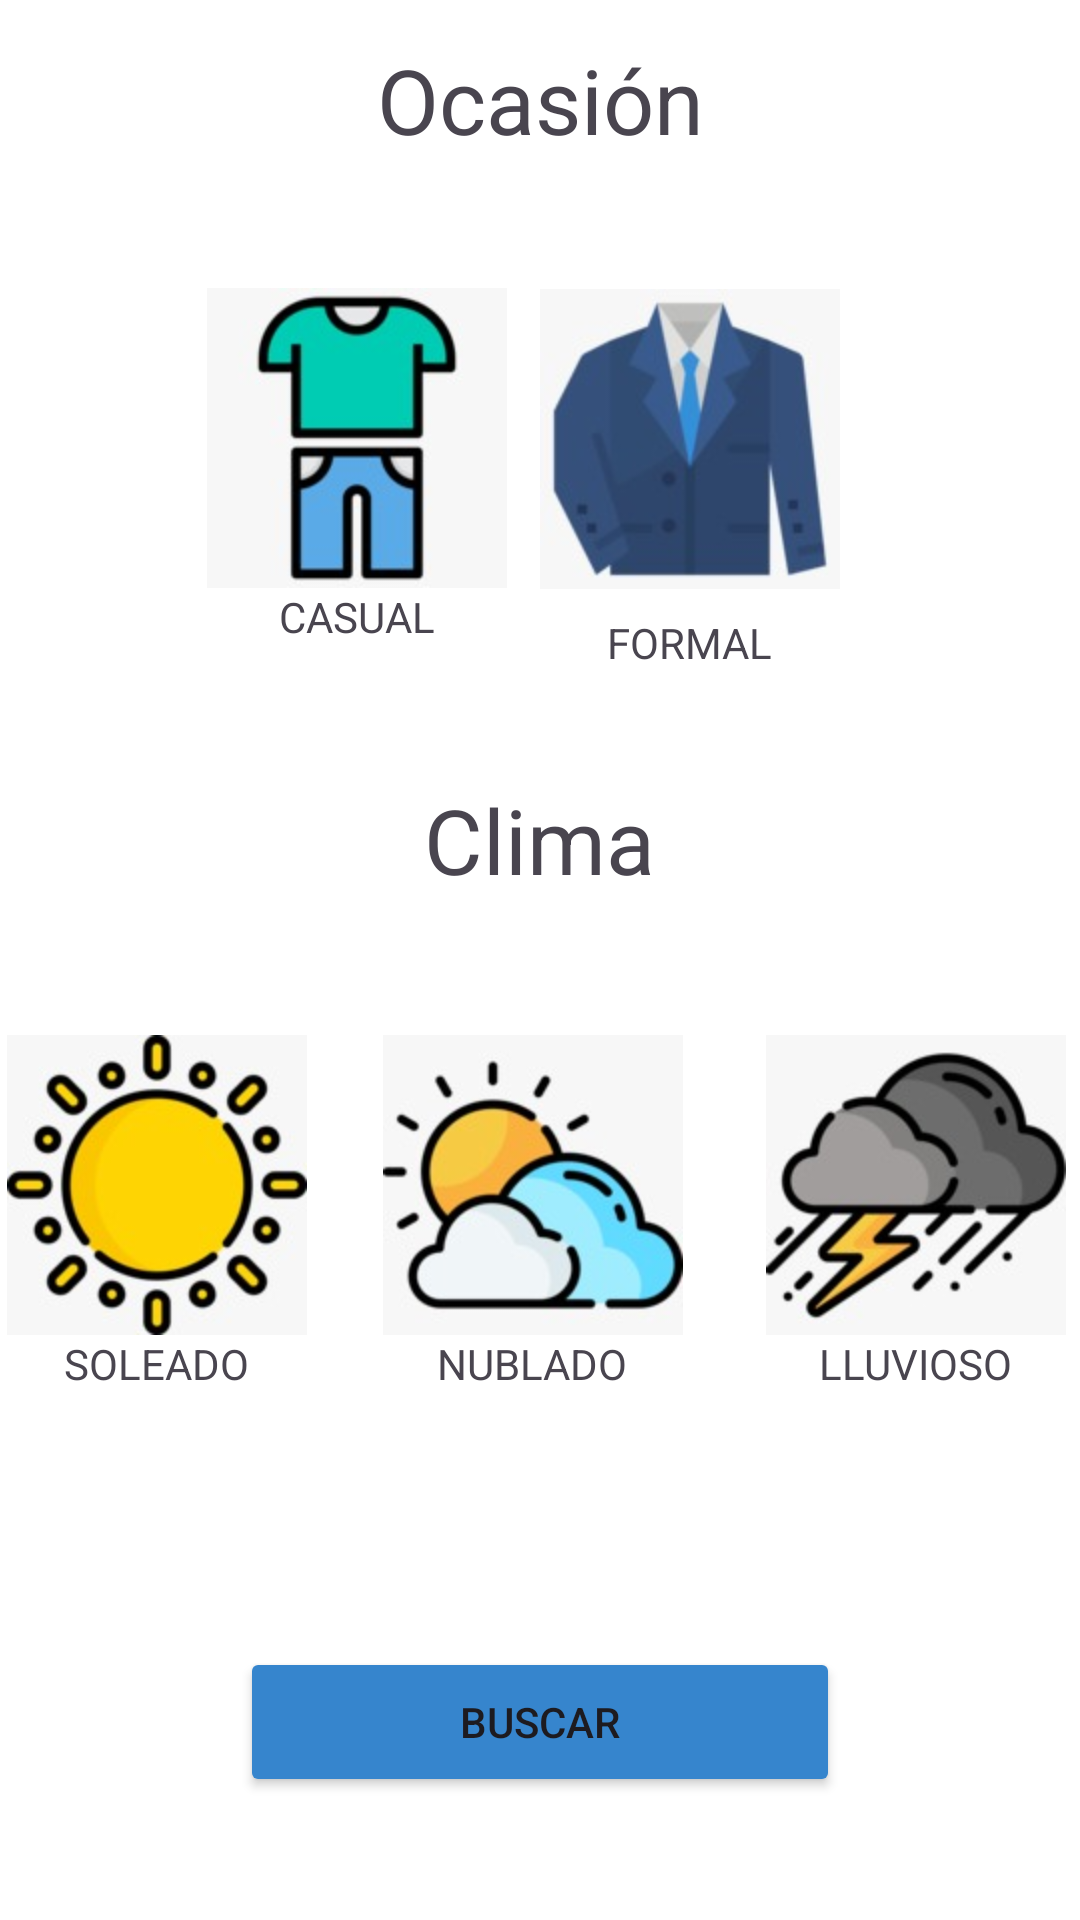

Reconstruct the res/layout file that produces this screen, plus the resources it refers to.
<!-- AndroidManifest.xml: application theme Theme.DressWellPiloto -->
<!-- res/layout/activity_primera_pag.xml -->
<?xml version="1.0" encoding="utf-8"?>
<androidx.constraintlayout.widget.ConstraintLayout xmlns:android="http://schemas.android.com/apk/res/android"
    xmlns:app="http://schemas.android.com/apk/res-auto"
    xmlns:tools="http://schemas.android.com/tools"
    android:id="@+id/main"
    android:layout_width="match_parent"
    android:layout_height="match_parent"
    android:background="#F2FFFFFF"
    tools:context=".PrimeraPag">

    <LinearLayout
        android:layout_width="match_parent"
        android:layout_height="match_parent"
        android:gravity="center"
        android:orientation="vertical">

        <LinearLayout
            android:layout_width="230dp"
            android:layout_height="83dp"
            android:gravity="center"
            android:orientation="horizontal">

            <TextView
                android:id="@+id/textView2"
                android:layout_width="200dp"
                android:layout_height="40dp"
                android:gravity="center"
                android:text="Ocasión"
                android:textSize="30sp" />
        </LinearLayout>

        <LinearLayout
            android:layout_width="408dp"
            android:layout_height="162dp"
            android:gravity="center"
            android:orientation="horizontal">

            <LinearLayout
                android:layout_width="wrap_content"
                android:layout_height="match_parent"
                android:layout_gravity="center"
                android:gravity="center"
                android:orientation="vertical">

                <ImageButton
                    android:id="@+id/btn_casual"
                    android:layout_width="wrap_content"
                    android:layout_height="wrap_content"
                    android:background="@drawable/image_button_selector"
                    android:onClick="onImageButtonClick"
                    app:srcCompat="@mipmap/casual" />

                <TextView
                    android:id="@+id/textView4"
                    android:layout_width="wrap_content"
                    android:layout_height="wrap_content"
                    android:text="CASUAL" />
            </LinearLayout>

            <LinearLayout
                android:layout_width="122dp"
                android:layout_height="162dp"
                android:gravity="center"
                android:orientation="vertical">

                <ImageButton
                    android:id="@+id/btn_formal"
                    android:layout_width="122dp"
                    android:layout_height="117dp"
                    android:background="@drawable/image_button_selector"
                    android:onClick="onImageButtonClick"
                    app:srcCompat="@mipmap/formal" />

                <TextView
                    android:id="@+id/textView5"
                    android:layout_width="wrap_content"
                    android:layout_height="wrap_content"
                    android:text="FORMAL" />
            </LinearLayout>

        </LinearLayout>

        <LinearLayout
            android:layout_width="231dp"
            android:layout_height="86dp"
            android:gravity="center"
            android:orientation="horizontal">

            <TextView
                android:id="@+id/textView30"
                android:layout_width="200dp"
                android:layout_height="40dp"
                android:gravity="center"
                android:text="Clima"
                android:textSize="30sp" />
        </LinearLayout>

        <LinearLayout
            android:layout_width="381dp"
            android:layout_height="177dp"
            android:orientation="horizontal">

            <LinearLayout
                android:layout_width="125dp"
                android:layout_height="164dp"
                android:layout_marginBottom="280dp"
                android:gravity="center"
                android:orientation="vertical">

                <ImageButton
                    android:id="@+id/btn_soleado"
                    android:layout_width="125dp"
                    android:layout_height="wrap_content"
                    android:background="@drawable/image_button_selector"
                    android:onClick="onImageButtonClick"
                    app:srcCompat="@mipmap/soleado" />

                <TextView
                    android:id="@+id/textView6"
                    android:layout_width="wrap_content"
                    android:layout_height="wrap_content"
                    android:text="SOLEADO" />
            </LinearLayout>

            <LinearLayout
                android:layout_width="126dp"
                android:layout_height="164dp"
                android:layout_marginBottom="280dp"
                android:gravity="center"
                android:orientation="vertical">

                <ImageButton
                    android:id="@+id/btn_nublado"
                    android:layout_width="126dp"
                    android:layout_height="wrap_content"
                    android:background="@drawable/image_button_selector"
                    android:onClick="onImageButtonClick"
                    app:srcCompat="@mipmap/nublado" />

                <TextView
                    android:id="@+id/textView7"
                    android:layout_width="wrap_content"
                    android:layout_height="wrap_content"
                    android:text="NUBLADO" />
            </LinearLayout>

            <LinearLayout
                android:layout_width="129dp"
                android:layout_height="164dp"
                android:layout_marginBottom="280dp"
                android:gravity="center"
                android:orientation="vertical">

                <ImageButton
                    android:id="@+id/btn_lluvioso"
                    android:layout_width="129dp"
                    android:layout_height="wrap_content"
                    android:background="@drawable/image_button_selector"
                    android:onClick="onImageButtonClick"
                    app:srcCompat="@mipmap/lluvioso" />

                <TextView
                    android:id="@+id/textView8"
                    android:layout_width="wrap_content"
                    android:layout_height="wrap_content"
                    android:text="LLUVIOSO" />
            </LinearLayout>
        </LinearLayout>

        <LinearLayout
            android:layout_width="409dp"
            android:layout_height="149dp"
            android:gravity="center"
            android:orientation="horizontal">

            <Button
                android:id="@+id/btn_buscar"
                android:layout_width="200dp"
                android:layout_height="50dp"
                android:backgroundTint="#3685CD"
                android:onClick="buscar"
                android:text="BUSCAR"
                app:icon="@android:drawable/ic_menu_search"
                app:iconGravity="textEnd"
                app:iconTint="#FFFFFF" />
        </LinearLayout>
    </LinearLayout>

</androidx.constraintlayout.widget.ConstraintLayout>
<!-- resources referenced by this layout -->
<resources>
  <!-- drawable image_button_selector (drawable) -->
  <?xml version="1.0" encoding="utf-8"?>
  <selector xmlns:android="http://schemas.android.com/apk/res/android">
      <item android:state_selected="true" android:drawable="@android:color/holo_blue_light" />
      <item android:drawable="@android:color/transparent" />
  </selector>
  <!-- mipmap casual: jpeg bitmap (mipmap-hdpi, 5498 bytes) -->
  <!-- mipmap formal: jpeg bitmap (mipmap-hdpi, 5200 bytes) -->
  <!-- mipmap lluvioso: jpeg bitmap (mipmap-hdpi, 7492 bytes) -->
  <!-- mipmap nublado: jpeg bitmap (mipmap-hdpi, 7255 bytes) -->
  <!-- mipmap soleado: jpeg bitmap (mipmap-hdpi, 9445 bytes) -->
  <style name="Theme.DressWellPiloto" parent="Base.Theme.DressWellPiloto" />
  <style name="Base.Theme.DressWellPiloto" parent="Theme.Material3.DayNight.NoActionBar">
          
          
      </style>
</resources>
